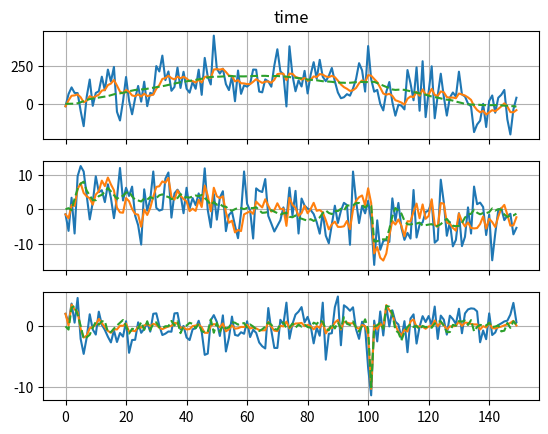

Here is the Python script that generated this plot:
'''

Description of math model

x - vector of etimated parameters

z - vector of observations

H - matrix to connect X and Z

F - matrics for math model ( connect n and n-1 values)

B - control matrix

u - control vector

P - covariation error

R - covariation noise for observations

Q - process noise covariation

K - Kalman coefficient

equation: 

z = H*x + r

x(n) = F * x(n-1) + B * u(n-1)



// t means transposed

Pk = F*Pk-1*Ft + Q

Kk = Pk * Ht / ( H* Pk * Ht + R' )

x(opt)(k) = x(k) + Kk * (z(k) - H*x(k))



P = (I - Kk*H)*Pk

'''



'''suppose ve have 1d movement with v an a'''

import numpy as np

import numpy.linalg as lalg

import matplotlib.pyplot as plt

import random as random



# settings for the model and noise
t = 1 

coord_noise = 1

vel_noise = 0.3

acc_noise = 0.5



obs_coord_noise = 100

obs_vel_noise = 5

obs_acc_noise = 2

F = np.matrix([[1, t, 0],

                [0, 1, t],

                [0, 0, 0]])



B = np.matrix([[0, 0, 0],

                [0, 0, 0],

                [0, 0, 1]])



H = np.matrix([[1, 0, 0],

                [0, 1, 0],

                [0, 0, 1]])



R = np.matrix([[obs_coord_noise, 0, 0],

                [0, obs_vel_noise, 0],

                [0, 0, obs_acc_noise]])

 

Q = np.array([[coord_noise, 0, 0],

               [0, vel_noise, 0],

               [0, 0, acc_noise]])



I = np.array([[1, 0, 0],

               [0, 1, 0],

               [0, 0, 1]])



# Kalman prediction function
def makePrediction(observation, xprev, P, dt, u):

    P = F * P * F.transpose() + Q

    K = (P * H.transpose()) * lalg.inv(H * P * H.transpose() + R)

    

    X = F * xprev + B * u

    X = X + K * (observation - H * X)

   

    P = (I - K * H) * P

    return [X, P, K]



#simulate movement
size = 150



U = [ np.matrix([[0], [0], [(10 * np.sin(np.pi * i / 4)) / (i % 104 + 1)]]) for i in range(size)]

U[100][2][0] = -10

U[101][2][0] = 0

U[102][2][0] = 0

U[103][2][0] = 0

U[104][2][0] = 0



realX = [np.matrix([[0], [0], [0]]) for i in range(size)]

for i in range(size - 1):

    realX[i + 1] = F * realX[i] + B * U[i] + np.matrix([[random.gauss(0,coord_noise)],

                                                       [random.gauss(0,vel_noise)],

                                                       [random.gauss(0,acc_noise)]])



observations = [np.matrix([[0], [0], [0]]) for i in range(size)]

for i in range(size):

    observations[i] = realX[i] + np.matrix([[random.gauss(0, obs_coord_noise)],

                                            [random.gauss(0, obs_vel_noise)],

                                            [random.gauss(0, obs_acc_noise)]])





############# start Kalman algorith,
predictions = [np.matrix([[0], [0], [0]]) for i in range(size)]

predictions[0] = observations[0]

error = R



for i in range(size - 1):

    [predictions[i + 1], error, K] = makePrediction(observations[i + 1], predictions[i], error, 1, U[i])



#plot results


coordinate = [float(realX[i][0][0]) for i in range(size)]

velocity = [float(realX[i][1][0]) for i in range(size)]

acceleration = [float(realX[i][2][0]) for i in range(size)]



observations_coord = [float(observations[i][0][0]) for i in range(size)]

observations_vel = [float(observations[i][1][0]) for i in range(size)]

observations_acc = [float(observations[i][2][0]) for i in range(size)]



predictions_coord = [float(predictions[i][0][0]) for i in range(size)]

predictions_vel = [float(predictions[i][1][0]) for i in range(size)]

predictions_acc = [float(predictions[i][2][0]) for i in range(size)]



time = [i for i in range(size)]



f, ax = plt.subplots(3, sharex = True)





ax[0].set_title('time')



ax[0].plot(time, observations_coord)

ax[0].plot(time, predictions_coord)

ax[0].plot(time, coordinate, '--')

ax[0].grid(True)



ax[1].plot(time, observations_vel)

ax[1].plot(time, predictions_vel)

ax[1].plot(time, velocity, '--') 

ax[1].grid(True)



ax[2].plot(time, observations_acc)

ax[2].plot(time, predictions_acc)

ax[2].plot(time, acceleration, '--')

ax[2].grid(True)



plt.show()
